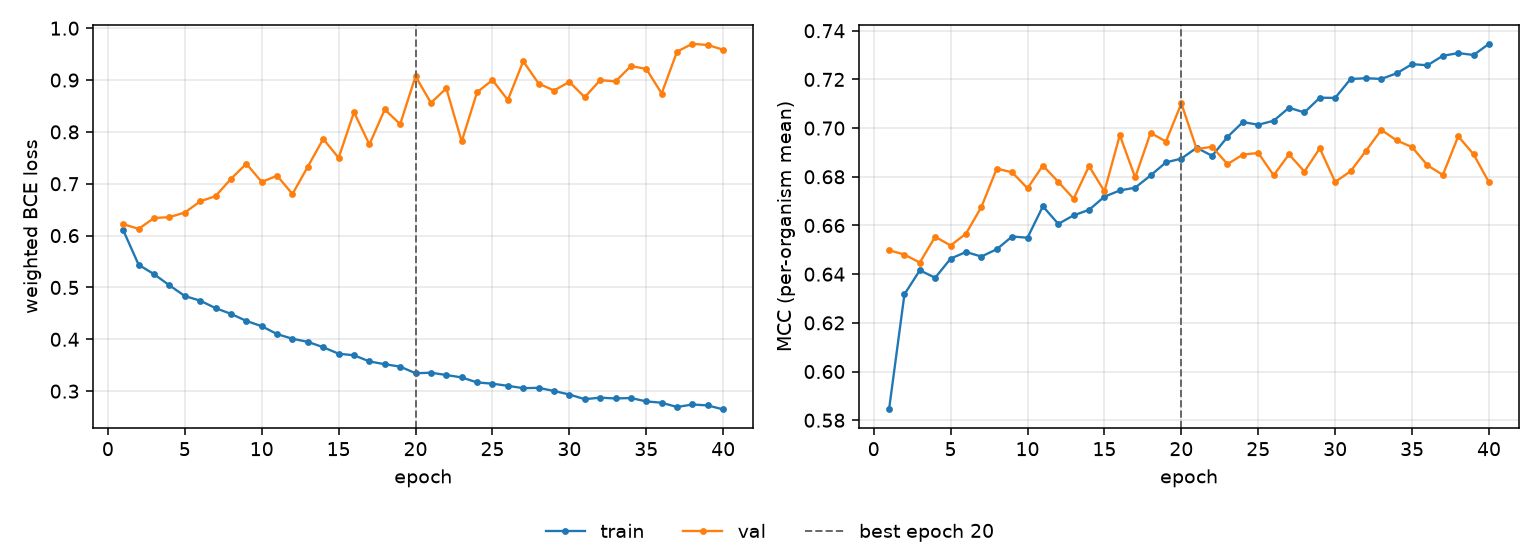

The table this chart was drawn from, first rows:
epoch, tr_loss, vl_loss, tr_mcc, vl_mcc, is_best
1, 0.6102, 0.6221, 0.5844, 0.6498, False
2, 0.5438, 0.6129, 0.6317, 0.648, False
3, 0.5256, 0.6339, 0.6416, 0.6448, False
4, 0.5041, 0.6356, 0.6385, 0.6554, False
5, 0.4835, 0.6445, 0.6464, 0.6518, False
6, 0.4745, 0.666, 0.6491, 0.6566, False
7, 0.4601, 0.6762, 0.6472, 0.6676, False
8, 0.4491, 0.7093, 0.6502, 0.6833, False
9, 0.4355, 0.7386, 0.6555, 0.6818, False
10, 0.4253, 0.7035, 0.655, 0.6753, False
11, 0.4101, 0.7155, 0.6679, 0.6846, False
12, 0.401, 0.6802, 0.6606, 0.6779, False
13, 0.3951, 0.7331, 0.6642, 0.671, False
14, 0.3847, 0.7864, 0.6664, 0.6844, False
15, 0.3722, 0.7499, 0.6718, 0.674, False
16, 0.3692, 0.838, 0.6744, 0.6971, False
17, 0.3574, 0.7757, 0.6755, 0.6797, False
18, 0.352, 0.8433, 0.6805, 0.698, False
19, 0.3473, 0.8148, 0.6859, 0.6945, False
20, 0.3346, 0.9073, 0.6875, 0.7101, True
21, 0.3356, 0.8559, 0.6919, 0.6914, False
22, 0.3312, 0.884, 0.6886, 0.6923, False
23, 0.3265, 0.7816, 0.6964, 0.6852, False
24, 0.3169, 0.8765, 0.7025, 0.6891, False
25, 0.3144, 0.9001, 0.7014, 0.6898, False
26, 0.3103, 0.8615, 0.703, 0.6806, False
27, 0.3058, 0.9363, 0.7084, 0.6892, False
28, 0.3065, 0.8933, 0.7064, 0.6821, False
29, 0.3003, 0.8798, 0.7125, 0.6917, False
30, 0.2935, 0.8964, 0.7124, 0.6779, False
31, 0.2846, 0.8669, 0.7202, 0.6823, False
32, 0.2875, 0.8998, 0.7205, 0.6906, False
33, 0.2859, 0.8974, 0.7202, 0.6993, False
34, 0.2868, 0.927, 0.7225, 0.6949, False
35, 0.2802, 0.9215, 0.7263, 0.6922, False
36, 0.2777, 0.874, 0.7258, 0.6847, False
37, 0.2694, 0.9549, 0.7297, 0.6808, False
38, 0.2743, 0.9699, 0.7308, 0.6967, False
39, 0.2725, 0.9675, 0.73, 0.6892, False
40, 0.2648, 0.9584, 0.7346, 0.6777, False
